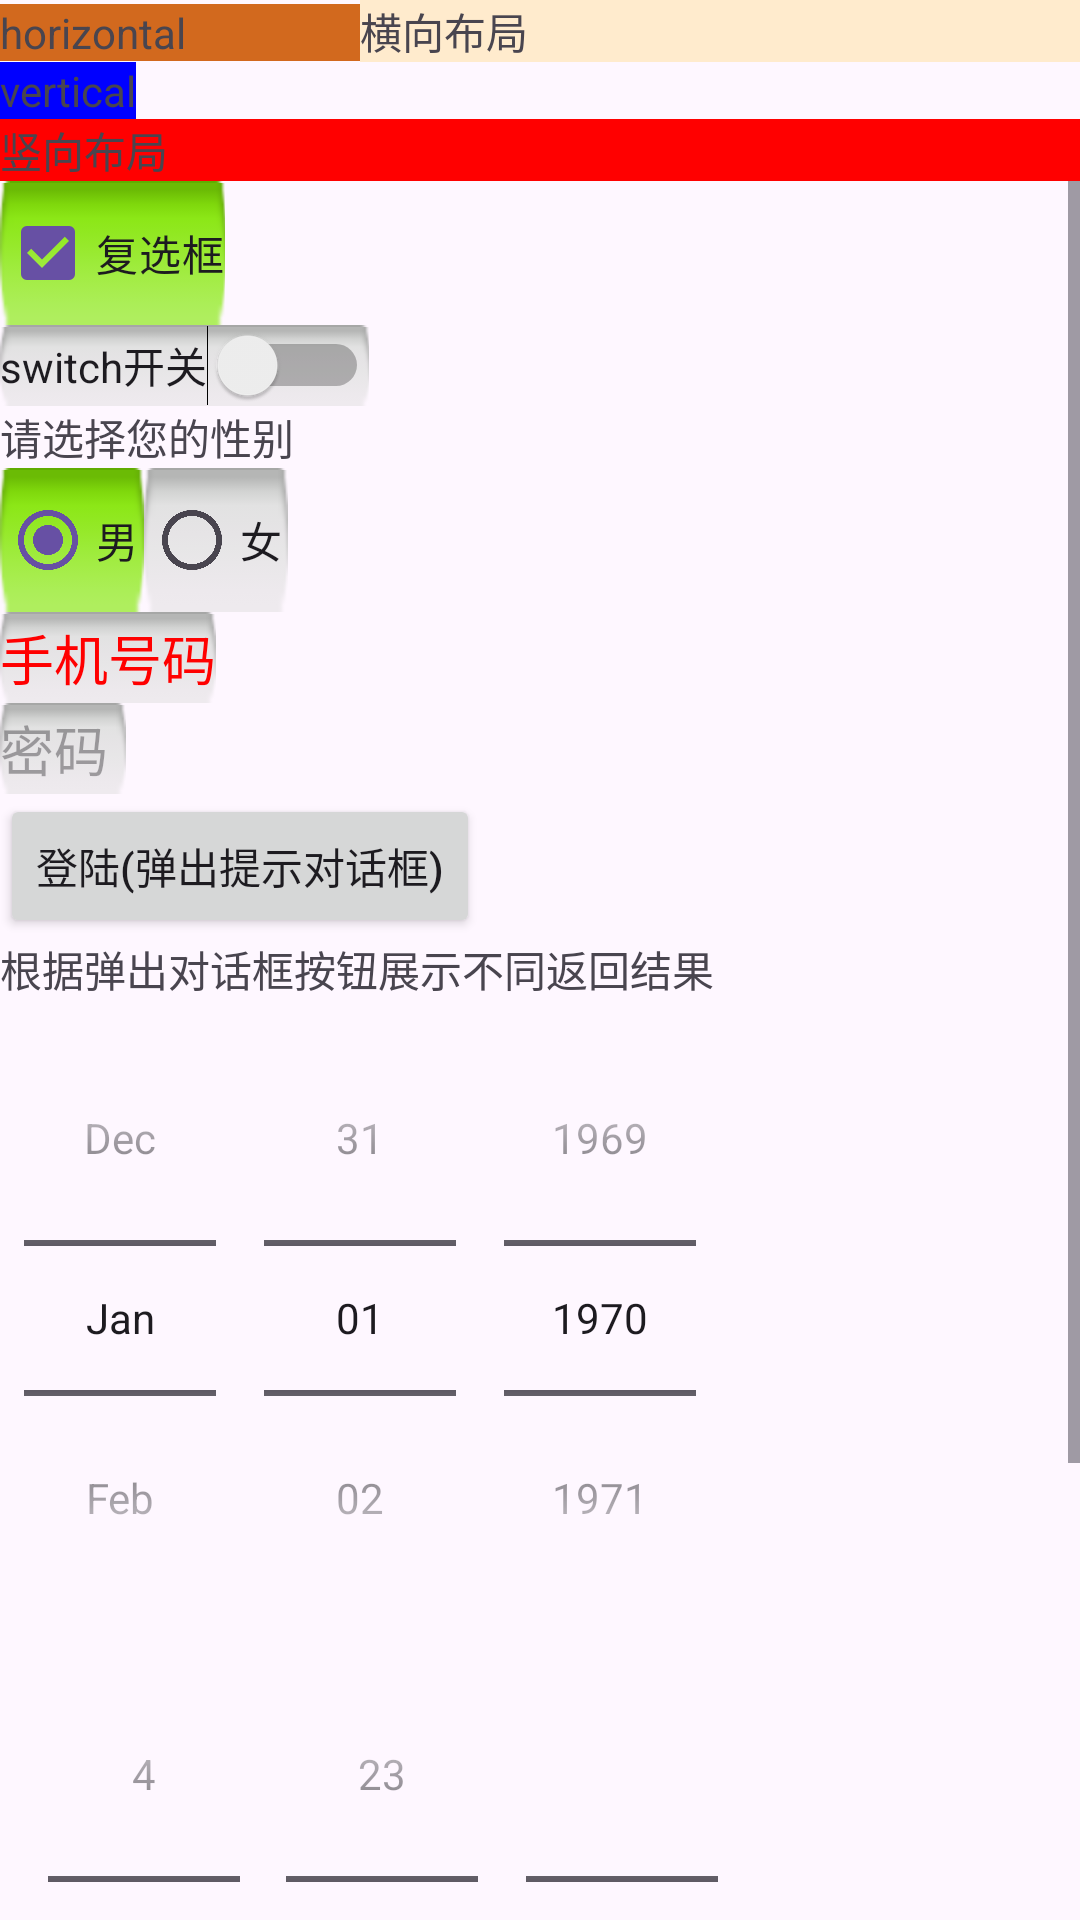

Layout XML and referenced resources for this Android screen:
<!-- AndroidManifest.xml: application theme Theme.AmdroidTestJava -->
<!-- res/layout/activity_linear.xml -->
<?xml version="1.0" encoding="utf-8"?>
<LinearLayout xmlns:android="http://schemas.android.com/apk/res/android"
    xmlns:app="http://schemas.android.com/apk/res-auto"
    xmlns:tools="http://schemas.android.com/tools"
    android:id="@+id/linear"
    android:layout_width="match_parent"
    android:layout_height="match_parent"
    android:orientation="vertical"
    tools:context=".LinearActivity">


    <LinearLayout
        android:layout_width="match_parent"
        android:layout_height="wrap_content"
        android:orientation="horizontal">

        <TextView
            android:layout_width="0dp"
            android:layout_height="wrap_content"
            android:layout_weight="1"
            android:background="@color/chocolate"
            android:text="horizontal" />

        <TextView
            android:layout_width="0dp"
            android:layout_height="wrap_content"
            android:layout_weight="2"
            android:background="@color/blanchedalmond"
            android:text="横向布局" />
    </LinearLayout>

    <LinearLayout
        android:layout_width="match_parent"
        android:layout_height="wrap_content"
        android:orientation="vertical">

        <TextView
            android:layout_width="wrap_content"
            android:layout_height="0dp"
            android:layout_weight="1"
            android:background="@color/blue"
            android:text="vertical" />

        <TextView
            android:layout_width="match_parent"
            android:layout_height="0dp"
            android:layout_weight="3"
            android:background="@color/red"
            android:text="竖向布局" />
        
    </LinearLayout>

    <ScrollView
        android:layout_width="match_parent"
        android:layout_height="wrap_content">
        <LinearLayout
            android:layout_width="match_parent"
            android:layout_height="wrap_content"
            android:orientation="vertical">

            <CheckBox
                android:id="@+id/checkBoxTest"
                android:layout_width="wrap_content"
                android:layout_height="wrap_content"
                android:checked="true"
                android:background="@drawable/btn_nine_selector"
                android:text="复选框"/>

            <Switch
                android:id="@+id/switchTest"
                android:layout_width="wrap_content"
                android:layout_height="wrap_content"
                android:text="switch开关"
                android:background="@drawable/btn_nine_selector"
                tools:ignore="UseSwitchCompatOrMaterialXml" />
            <TextView
                android:id="@+id/radioGroupText"
                android:layout_width="wrap_content"
                android:layout_height="wrap_content"
                android:text="请选择您的性别" />
            <RadioGroup
                android:id="@+id/radioGroupTest"
                android:layout_width="wrap_content"
                android:layout_height="wrap_content"
                android:orientation="horizontal">
                <RadioButton
                    android:id="@+id/man"
                    android:layout_width="wrap_content"
                    android:layout_height="wrap_content"
                    android:checked="true"
                    android:background="@drawable/btn_nine_selector"
                    android:text="男"/>
                <RadioButton
                    android:id="@+id/woman"
                    android:layout_width="wrap_content"
                    android:layout_height="wrap_content"
                    android:background="@drawable/btn_nine_selector"
                    android:text="女"/>
            </RadioGroup>

            <EditText
                android:id="@+id/phoneNo"
                android:layout_width="wrap_content"
                android:layout_height="wrap_content"
                android:hint="手机号码"
                android:textColorHint="@color/red"
                android:background="@drawable/btn_nine_selector"
                android:maxLength="11"
                android:inputType="text"/>
            <EditText
                android:id="@+id/password"
                android:layout_width="wrap_content"
                android:layout_height="wrap_content"
                android:hint="密码"
                android:background="@drawable/btn_nine_selector"
                android:maxLength="10"
                android:inputType="textPassword"/>

            <Button
                android:id="@+id/alertDialog"
                android:layout_width="wrap_content"
                android:layout_height="wrap_content"
                android:text="登陆(弹出提示对话框)"
                />
            <TextView
                android:id="@+id/getResult"
                android:layout_width="wrap_content"
                android:layout_height="wrap_content"
                android:text="根据弹出对话框按钮展示不同返回结果"/>
            <DatePicker
                android:id="@+id/dpDate"
                android:layout_width="wrap_content"
                android:layout_height="wrap_content"
                android:calendarViewShown="false"
                android:datePickerMode="spinner"/>
            <TimePicker
                android:id="@+id/tpTime"
                android:layout_width="wrap_content"
                android:layout_height="wrap_content"
                android:timePickerMode="spinner"/>
            <TextView
                android:id="@+id/showDate"
                android:layout_width="wrap_content"
                android:layout_height="wrap_content"
                android:text="显示选择的日期(点击我也可以弹出日期选择框,两种方式)"/>
            <TextView
                android:id="@+id/showTime"
                android:layout_width="wrap_content"
                android:layout_height="wrap_content"
                android:text="显示选择的时间(点击我也可以弹出时间选择框,两种方式)"/>
            <Button
                android:id="@+id/getDate"
                android:layout_width="wrap_content"
                android:layout_height="wrap_content"
                android:text="获取日期" />

        </LinearLayout>
    </ScrollView>
</LinearLayout>
<!-- resources referenced by this layout -->
<resources>
  <color name="blanchedalmond">#FFEBCD</color>
  <color name="blue">#0000FF</color>
  <color name="chocolate">#D2691E</color>
  <color name="red">#FF0000</color>
  <!-- drawable btn_nine_selector (drawable) -->
  <?xml version="1.0" encoding="utf-8"?>
  <selector  xmlns:android="http://schemas.android.com/apk/res/android">
      <item android:state_pressed="true" android:drawable="@mipmap/button_onoff_indicator_on"  />
      <item android:state_checked="true" android:drawable="@mipmap/button_onoff_indicator_on"  />
      <item android:state_focused="true" android:drawable="@mipmap/button_onoff_indicator_on"  />
      <item android:state_selected="true" android:drawable="@mipmap/button_onoff_indicator_on"  />
      <item  android:drawable="@mipmap/button_onoff_indicator_off" />
      
  </selector>
  <style name="Theme.AmdroidTestJava" parent="Base.Theme.AmdroidTestJava" />
  <style name="Base.Theme.AmdroidTestJava" parent="Theme.Material3.DayNight.NoActionBar" />
</resources>
